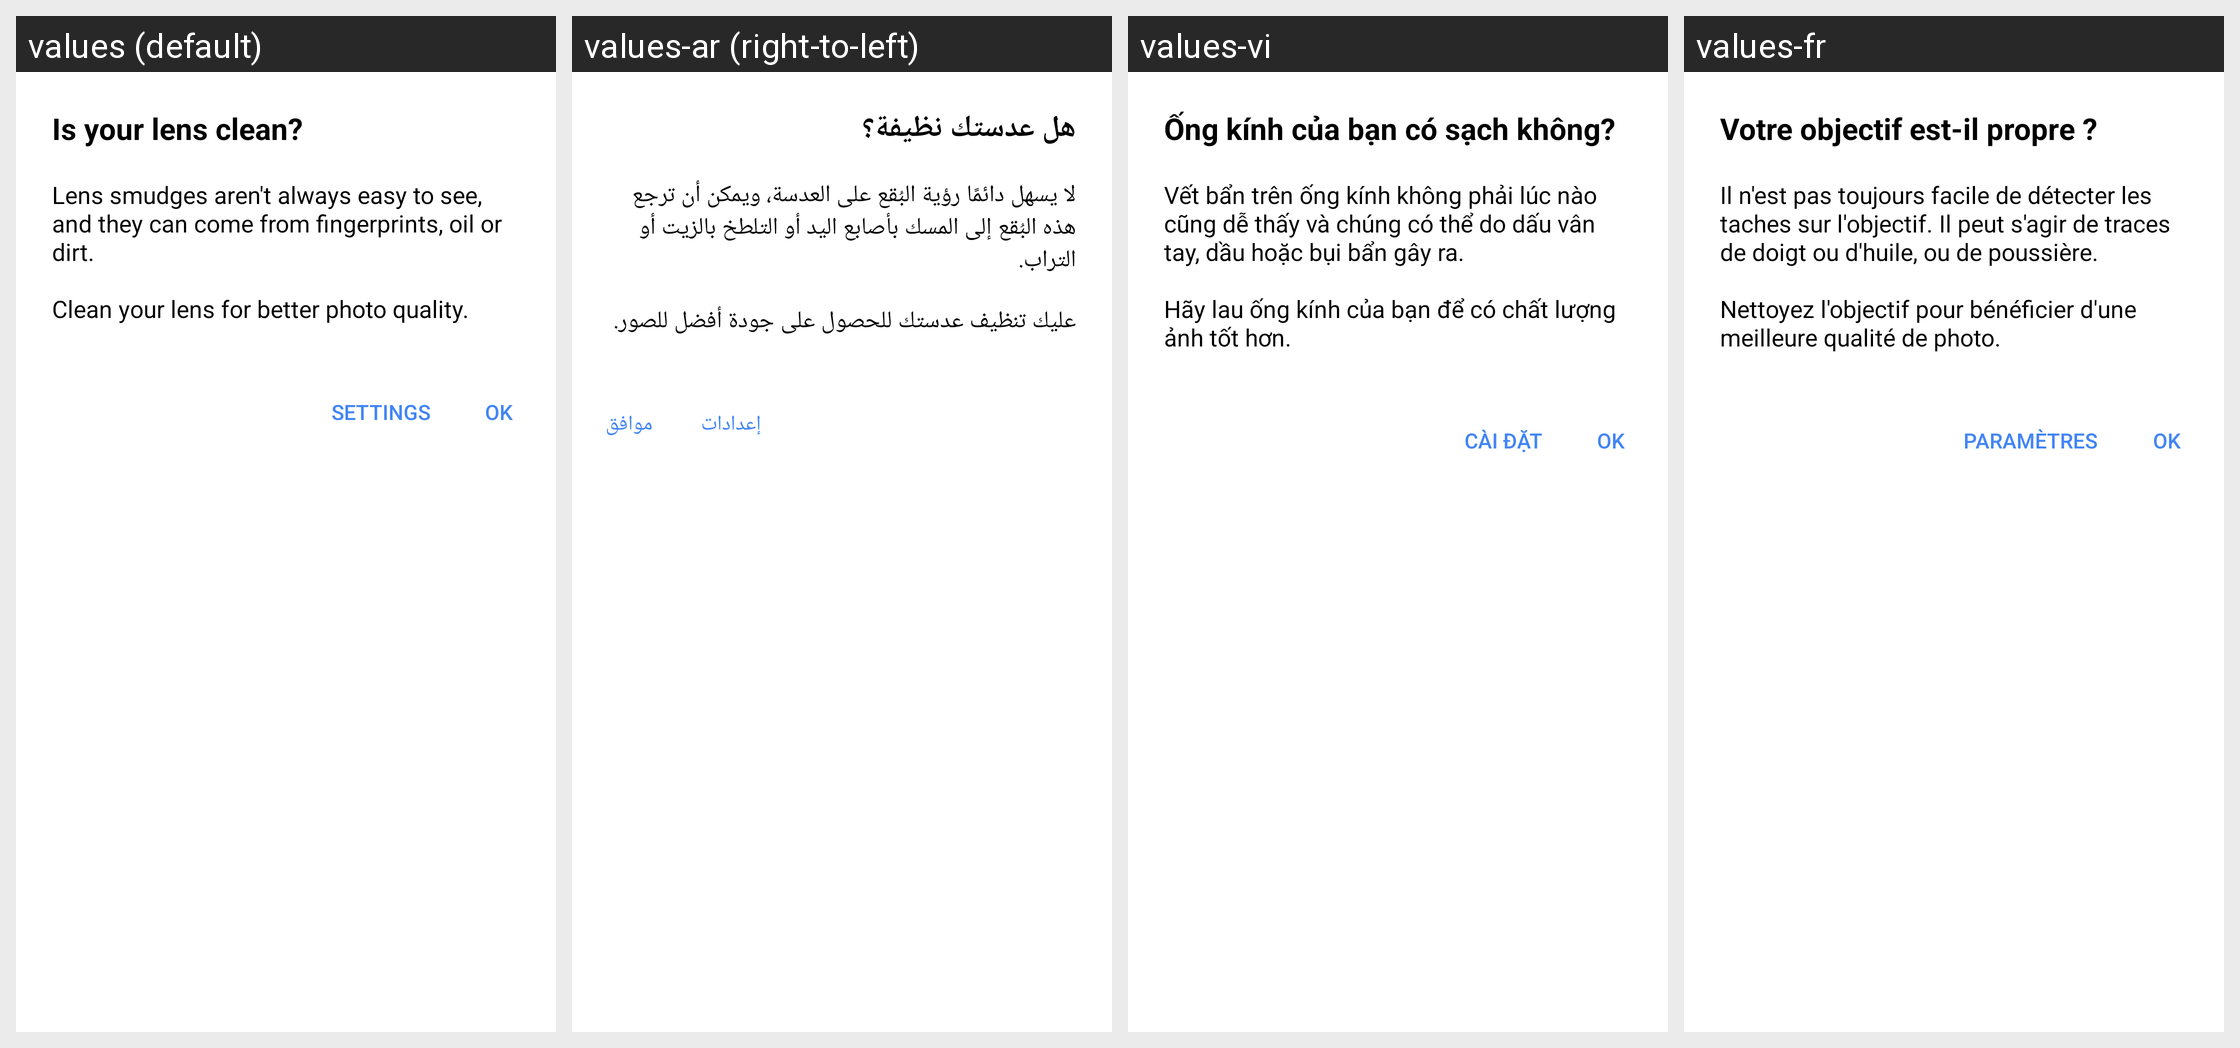

This grid shows one Android layout under several languages. Give, for every string resource on the screen, its name, the default text and each shown locale's text.
Android screen res/layout/advice_dialog.xml rendered under 4 locales, left to right: values (default), values-ar (right-to-left), values-vi, values-fr. Device: Nexus 5 (rendered at 1080×1920; each locale shown at half size, 540×960, under a caption strip naming it); theme Theme.Camera.
Other locales in the repository, not shown: values-af, values-am, values-as, values-az, values-az-rAZ, values-be, values-be-rBY, values-bg, values-bn, values-bn-rBD, values-bs, values-bs-rBA, values-ca, values-cs, values-da, values-de, values-el, values-en-rAU, values-en-rEZ, values-en-rGB, values-en-rIN, values-en-rXC, values-en-rZG, values-es, values-es-rUS, values-et, values-et-rEE, values-eu, values-eu-rES, values-fa, values-fi, values-fr-rCA, values-gl, values-gl-rES, values-gu, values-gu-rIN, values-hi, values-hr, values-hu, values-hy, values-hy-rAM, values-id, values-in, values-is, values-is-rIS, values-it, values-iw, values-ja, values-ka, values-ka-rGE, values-kk, values-kk-rKZ, values-km, values-km-rKH, values-kn, values-kn-rIN, values-ko, values-ky, values-ky-rKG, values-lo, values-lo-rLA, values-lt, values-lv, values-mk, values-mk-rMK, values-ml, values-ml-rIN, values-mn, values-mn-rMN, values-mr, values-mr-rIN, values-ms, values-ms-rMY, values-my, values-my-rMM, values-nb, values-ne, values-ne-rNP, values-nl, values-or, values-pa, values-pa-rIN, values-pl, values-pt, values-pt-rBR, values-pt-rPT, values-ro, values-ru, values-si, values-si-rLK, values-sk, values-sl, values-sq, values-sq-rAL, values-sr, values-sv, values-sw, values-ta, values-ta-rIN, values-te, values-te-rIN, values-th, values-tl, values-tr, values-uk, values-ur, values-ur-rPK, values-uz, values-uz-rUZ, values-zh-rCN, values-zh-rHK, values-zh-rTW, values-zu.
Strings drawn on this screen, with the default value and each locale's value (text and hints the layout hard-codes, and strings that could not be matched under every locale, appear in the picture but are not listed):

dirty_lens_popup_title
  values: Is your lens clean?
  values-ar: هل عدستك نظيفة؟
  values-vi: Ống kính của bạn có sạch không?
  values-fr: Votre objectif est-il propre ?

dirty_lens_popup_text
  values: Lens smudges aren't always easy to see, and they can come from fingerprints, oil or dirt.
      
      Clean your lens for better photo quality.
  values-ar: لا يسهل دائمًا رؤية البُقع على العدسة، ويمكن أن ترجع هذه البُقع إلى المسك بأصابع اليد أو التلطخ بالزيت أو التراب.
      
      عليك تنظيف عدستك للحصول على جودة أفضل للصور.
  values-vi: Vết bẩn trên ống kính không phải lúc nào cũng dễ thấy và chúng có thể do dấu vân tay, dầu hoặc bụi bẩn gây ra.
      
      Hãy lau ống kính của bạn để có chất lượng ảnh tốt hơn.
  values-fr: Il n'est pas toujours facile de détecter les taches sur l'objectif. Il peut s'agir de traces de doigt ou d'huile, ou de poussière.
      
      Nettoyez l'objectif pour bénéficier d'une meilleure qualité de photo.

camera_menu_settings_label
  values: SETTINGS
  values-ar: إعدادات
  values-vi: CÀI ĐẶT
  values-fr: PARAMÈTRES

dialog_ok
  values: OK
  values-ar: موافق
  values-vi: OK
  values-fr: OK
